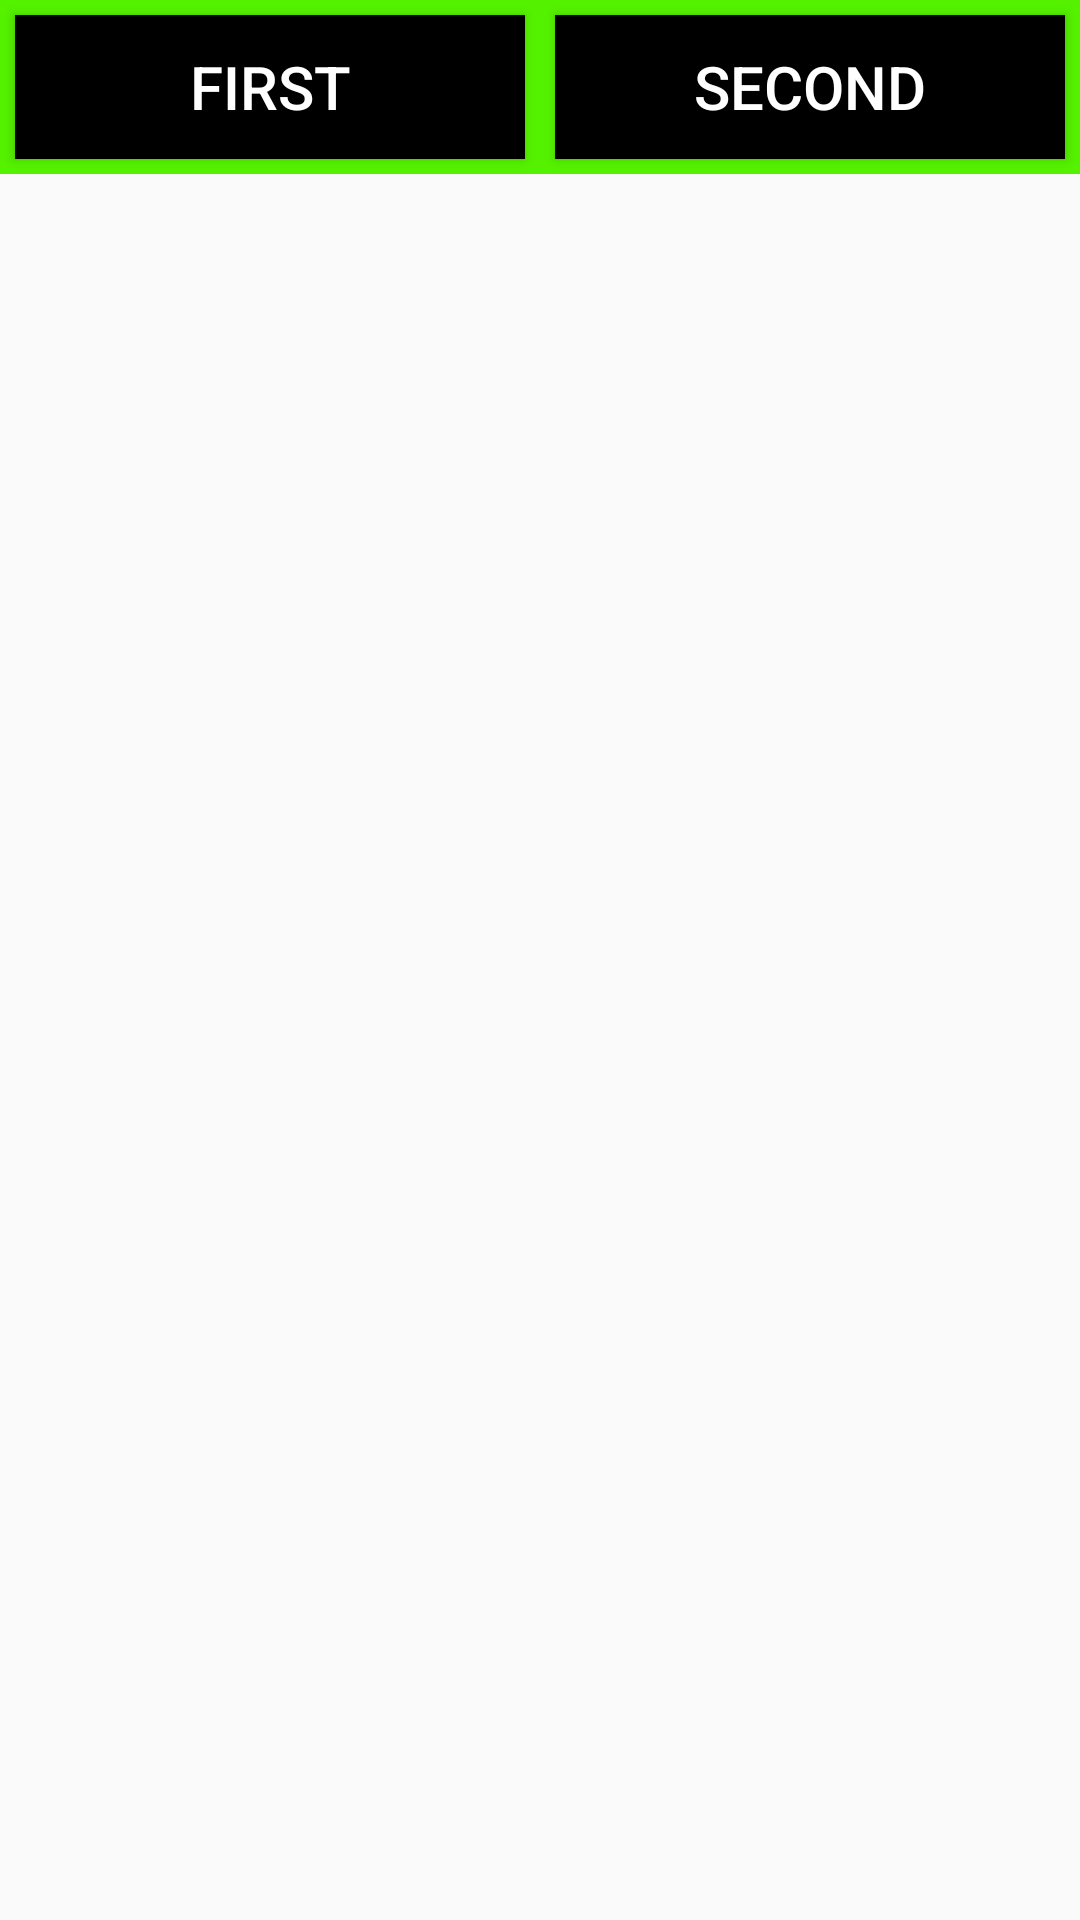

Write the Android layout XML for this screen, with the resource values it uses.
<!-- AndroidManifest.xml: application theme Theme.FragtofragFoxandroid -->
<!-- res/layout/activity_main.xml -->
<?xml version="1.0" encoding="utf-8"?>
<LinearLayout xmlns:android="http://schemas.android.com/apk/res/android"
    xmlns:app="http://schemas.android.com/apk/res-auto"
    xmlns:tools="http://schemas.android.com/tools"
    android:layout_width="match_parent"
    android:layout_height="match_parent"
    android:orientation="vertical"
    tools:context=".MainActivity">

    <LinearLayout
        android:id="@+id/linearlayoutchild"
        android:layout_width="match_parent"
        android:layout_height="wrap_content"
        android:background="#54F100"
        android:orientation="horizontal">

        <Button
            android:id="@+id/button1"
            android:layout_width="wrap_content"
            android:layout_height="wrap_content"
            android:layout_margin="5dp"
            android:layout_weight="1"
            android:background="@color/black"
            android:text="First"
            android:textColor="@color/white"
            android:textSize="20sp" />

        <Button
            android:id="@+id/button2"
            android:layout_width="wrap_content"
            android:layout_height="wrap_content"
            android:layout_margin="5dp"
            android:layout_weight="1"
            android:background="@color/black"
            android:textColor="@color/white"
            android:text="Second"
            android:textSize="20sp" />

    </LinearLayout>


    <LinearLayout
        android:id="@+id/linearlayout"
        android:layout_width="match_parent"
        android:layout_height="match_parent"
        android:orientation="horizontal">

        <androidx.fragment.app.FragmentContainerView
            android:id="@+id/fragmentContainerView2"
            android:layout_width="match_parent"
            android:layout_height="wrap_content"
            android:layout_weight="1" />

    </LinearLayout>
</LinearLayout>
<!-- resources referenced by this layout -->
<resources>
  <color name="black">#FF000000</color>
  <color name="white">#FFFFFFFF</color>
  <style name="Theme.FragtofragFoxandroid" parent="Theme.AppCompat.DayNight.NoActionBar">
          
          <item name="colorPrimary">@color/purple_500</item>
          <item name="colorPrimaryVariant">@color/purple_700</item>
          <item name="colorOnPrimary">@color/white</item>
          
          <item name="colorSecondary">@color/teal_200</item>
          <item name="colorSecondaryVariant">@color/teal_700</item>
          <item name="colorOnSecondary">@color/black</item>
          
          <item name="android:statusBarColor" tools:targetApi="l">?attr/colorPrimaryVariant</item>
          
      </style>
  <color name="purple_500">#FF6200EE</color>
  <color name="purple_700">#FF3700B3</color>
  <color name="teal_200">#FF03DAC5</color>
  <color name="teal_700">#FF018786</color>
</resources>
